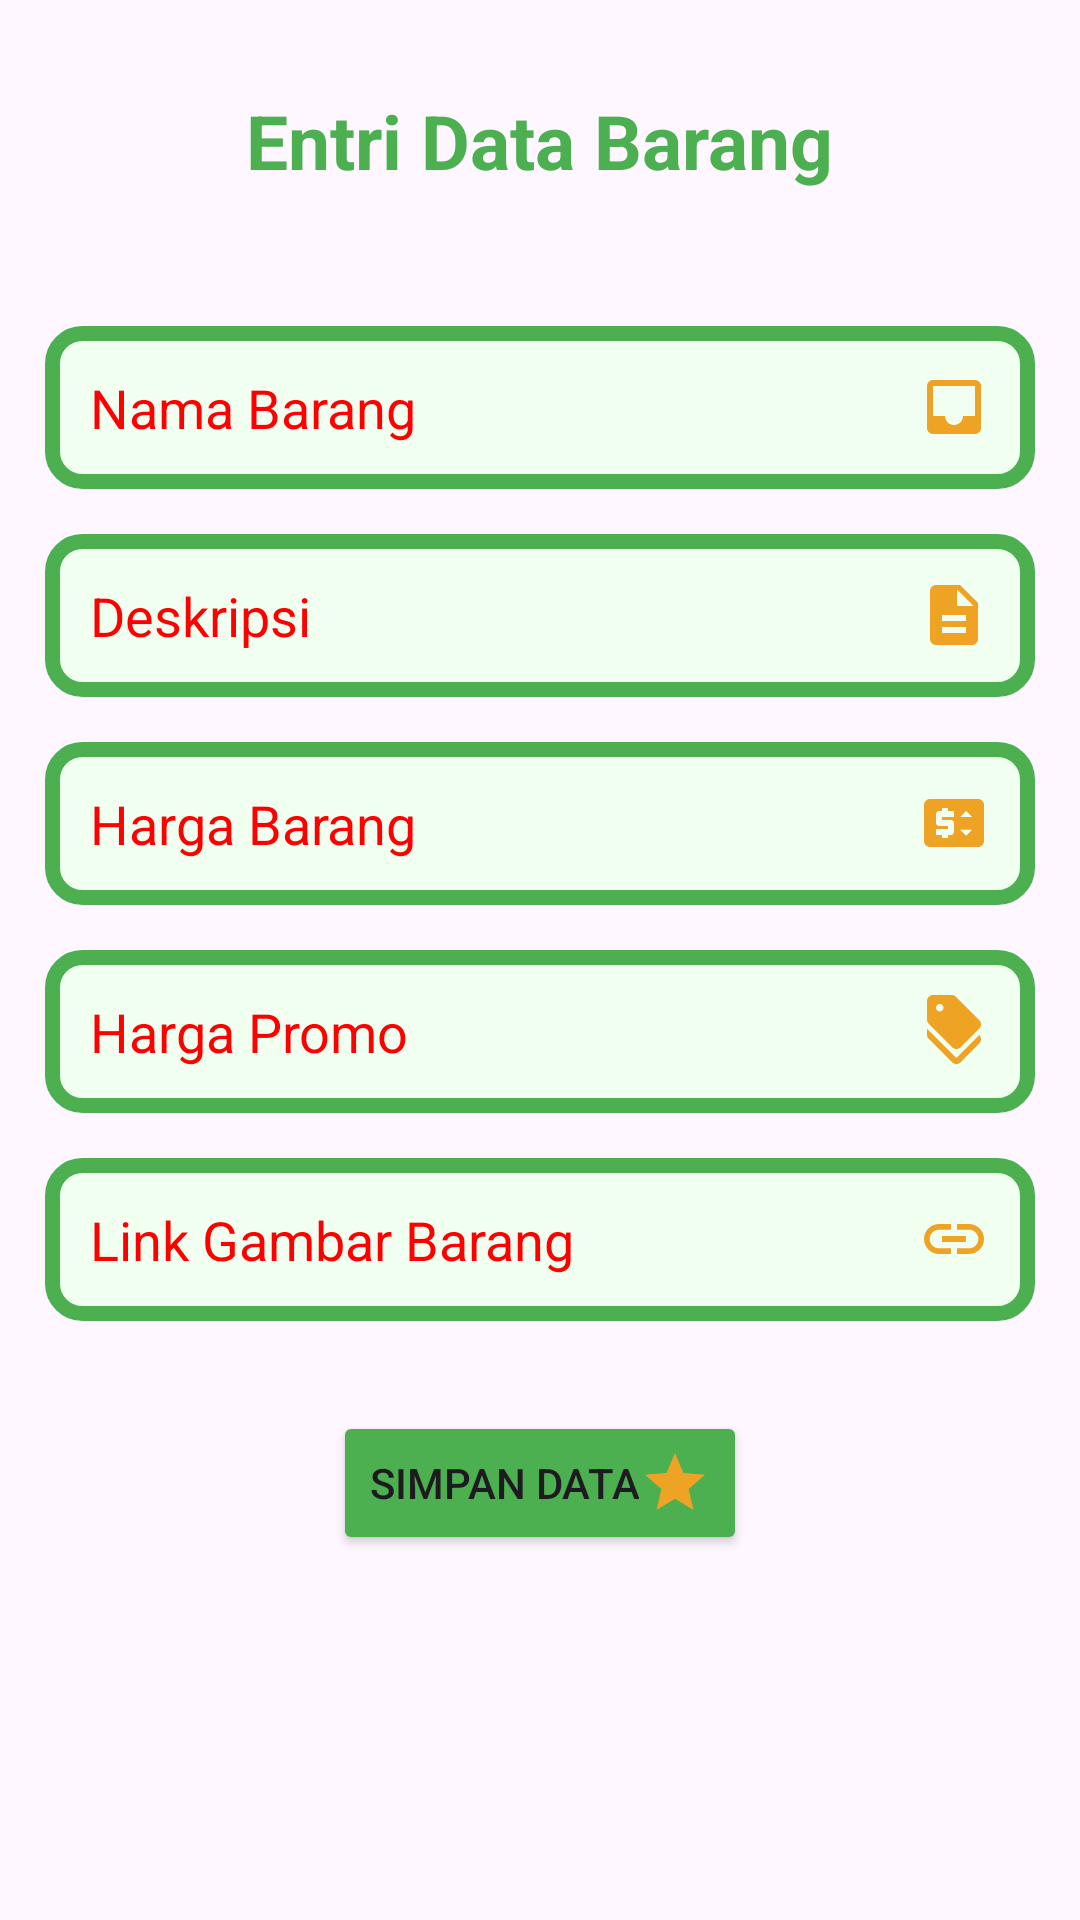

This screen was rendered from an Android layout file. Write that file and the resources it references.
<!-- AndroidManifest.xml: application theme Theme.StoreRanaufal -->
<!-- res/layout/activity_add_data_barang.xml -->
<?xml version="1.0" encoding="utf-8"?>
<RelativeLayout
    xmlns:android="http://schemas.android.com/apk/res/android"
    xmlns:app="http://schemas.android.com/apk/res-auto"
    xmlns:tools="http://schemas.android.com/tools"
    android:layout_width="match_parent"
    android:layout_height="match_parent"
    tools:context=".AddDataBarangActivity">

    <TextView
        android:id="@+id/title"
        android:layout_width="wrap_content"
        android:layout_height="wrap_content"
        android:textStyle="bold"
        android:textSize="25dp"
        android:layout_marginVertical="30dp"
        android:layout_centerHorizontal="true"
        android:textColor="@color/green"
        android:text="Entri Data Barang"/>

    <LinearLayout
        android:id="@+id/form"
        android:layout_width="match_parent"
        android:layout_height="wrap_content"
        android:layout_below="@+id/title"
        android:layout_margin="15dp"
        android:orientation="vertical">



        <EditText
            android:id="@+id/edtNama"
            android:layout_width="match_parent"
            android:layout_height="wrap_content"
            android:background="@drawable/border"
            android:textColorHint="@color/red"
            android:padding="15dp"
            android:layout_marginBottom="15dp"
            android:drawableRight="@drawable/baseline_inbox_24"
            android:hint="Nama Barang"
            />
        <EditText
            android:id="@+id/edtDeskripsi"
            android:layout_width="match_parent"
            android:layout_height="wrap_content"
            android:hint="Deskripsi"
            android:background="@drawable/border"
            android:textColorHint="@color/red"
            android:drawableRight="@drawable/baseline_description_24"
            android:layout_marginBottom="15dp"
            android:padding="15dp"
            />
        <EditText
            android:id="@+id/edtHarga"
            android:layout_width="match_parent"
            android:layout_height="wrap_content"
            android:hint="Harga Barang"
            android:background="@drawable/border"
            android:layout_marginBottom="15dp"
            android:drawableRight="@drawable/baseline_price_change_24"
            android:textColorHint="@color/red"
            android:padding="15dp"
            />
        <EditText
            android:id="@+id/edtPromo"
            android:layout_width="match_parent"
            android:layout_height="wrap_content"
            android:hint="Harga Promo"
            android:drawableRight="@drawable/baseline_discount2_24"
            android:background="@drawable/border"
            android:layout_marginBottom="15dp"
            android:textColorHint="@color/red"
            android:padding="15dp"
            />
        <EditText
            android:id="@+id/edtLinkGambar"
            android:layout_width="match_parent"
            android:layout_marginBottom="15dp"
            android:layout_height="wrap_content"
            android:hint="Link Gambar Barang"
            android:drawableRight="@drawable/baseline_insert_link_24"
            android:background="@drawable/border"
            android:textColorHint="@color/red"
            android:padding="15dp"
            />
    </LinearLayout>

    <Button
        android:id="@+id/btnSimpan"
        android:layout_width="wrap_content"
        android:layout_height="wrap_content"
        android:layout_below="@+id/form"
        android:backgroundTint="@color/green"
        android:layout_centerHorizontal="true"
        android:drawableRight="@drawable/baseline_star_24"
        android:text="SIMPAN DATA"/>
</RelativeLayout>
<!-- resources referenced by this layout -->
<resources>
  <color name="green">#4CAF50</color>
  <color name="red">#FF0000</color>
  <!-- drawable baseline_description_24 (drawable) -->
  <vector android:height="24dp" android:tint="#EEA325"
      android:viewportHeight="24" android:viewportWidth="24"
      android:width="24dp" xmlns:android="http://schemas.android.com/apk/res/android">
      <path android:fillColor="@android:color/white" android:pathData="M14,2L6,2c-1.1,0 -1.99,0.9 -1.99,2L4,20c0,1.1 0.89,2 1.99,2L18,22c1.1,0 2,-0.9 2,-2L20,8l-6,-6zM16,18L8,18v-2h8v2zM16,14L8,14v-2h8v2zM13,9L13,3.5L18.5,9L13,9z"/>
  </vector>
  <!-- drawable baseline_inbox_24 (drawable) -->
  <vector android:height="24dp" android:tint="#EEA325"
      android:viewportHeight="24" android:viewportWidth="24"
      android:width="24dp" xmlns:android="http://schemas.android.com/apk/res/android">
      <path android:fillColor="@android:color/white" android:pathData="M19,3L4.99,3c-1.11,0 -1.98,0.89 -1.98,2L3,19c0,1.1 0.88,2 1.99,2L19,21c1.1,0 2,-0.9 2,-2L21,5c0,-1.11 -0.9,-2 -2,-2zM19,15h-4c0,1.66 -1.35,3 -3,3s-3,-1.34 -3,-3L4.99,15L4.99,5L19,5v10z"/>
  </vector>
  <!-- drawable baseline_insert_link_24 (drawable) -->
  <vector android:height="24dp" android:tint="#EEA325"
      android:viewportHeight="24" android:viewportWidth="24"
      android:width="24dp" xmlns:android="http://schemas.android.com/apk/res/android">
      <path android:fillColor="@android:color/white" android:pathData="M3.9,12c0,-1.71 1.39,-3.1 3.1,-3.1h4L11,7L7,7c-2.76,0 -5,2.24 -5,5s2.24,5 5,5h4v-1.9L7,15.1c-1.71,0 -3.1,-1.39 -3.1,-3.1zM8,13h8v-2L8,11v2zM17,7h-4v1.9h4c1.71,0 3.1,1.39 3.1,3.1s-1.39,3.1 -3.1,3.1h-4L13,17h4c2.76,0 5,-2.24 5,-5s-2.24,-5 -5,-5z"/>
  </vector>
  <!-- drawable baseline_price_change_24 (drawable) -->
  <vector android:height="24dp" android:tint="#EEA325"
      android:viewportHeight="24" android:viewportWidth="24"
      android:width="24dp" xmlns:android="http://schemas.android.com/apk/res/android">
      <path android:fillColor="@android:color/white" android:pathData="M20,4H4C2.89,4 2.01,4.89 2.01,6L2,18c0,1.11 0.89,2 2,2h16c1.11,0 2,-0.89 2,-2V6C22,4.89 21.11,4 20,4zM12,10H8v1h3c0.55,0 1,0.45 1,1v3c0,0.55 -0.45,1 -1,1h-1v1H8v-1H6v-2h4v-1H7c-0.55,0 -1,-0.45 -1,-1V9c0,-0.55 0.45,-1 1,-1h1V7h2v1h2V10zM16,16.25l-2,-2h4L16,16.25zM14,10l2,-2l2,2H14z"/>
  </vector>
  <!-- drawable baseline_star_24 (drawable) -->
  <vector android:height="24dp" android:tint="#EEA325"
      android:viewportHeight="24" android:viewportWidth="24"
      android:width="24dp" xmlns:android="http://schemas.android.com/apk/res/android">
      <path
          android:fillColor="@android:color/white"
          android:pathData="M12,17.27L18.18,21l-1.64,-7.03L22,9.24l-7.19,-0.61L12,2 9.19,8.63 2,9.24l5.46,4.73L5.82,21z"/>
  
  </vector>
  <!-- drawable border (drawable) -->
  <?xml version="1.0" encoding="utf-8"?>
  <shape
      xmlns:android="http://schemas.android.com/apk/res/android"
      android:shape="rectangle">
      <solid android:color="@color/light_green"></solid>
      <corners android:radius="10dp" />
      <stroke
          android:width="5dp"
          android:color="@color/green"/>
  </shape>
  <style name="Theme.StoreRanaufal" parent="Base.Theme.StoreRanaufal" />
  <color name="light_green">#F0FFF0</color>
  <style name="Base.Theme.StoreRanaufal" parent="Theme.Material3.DayNight.NoActionBar">
          
           <item name="colorPrimary">@color/primary</item>
      </style>
  <color name="primary">#212121</color>
</resources>
